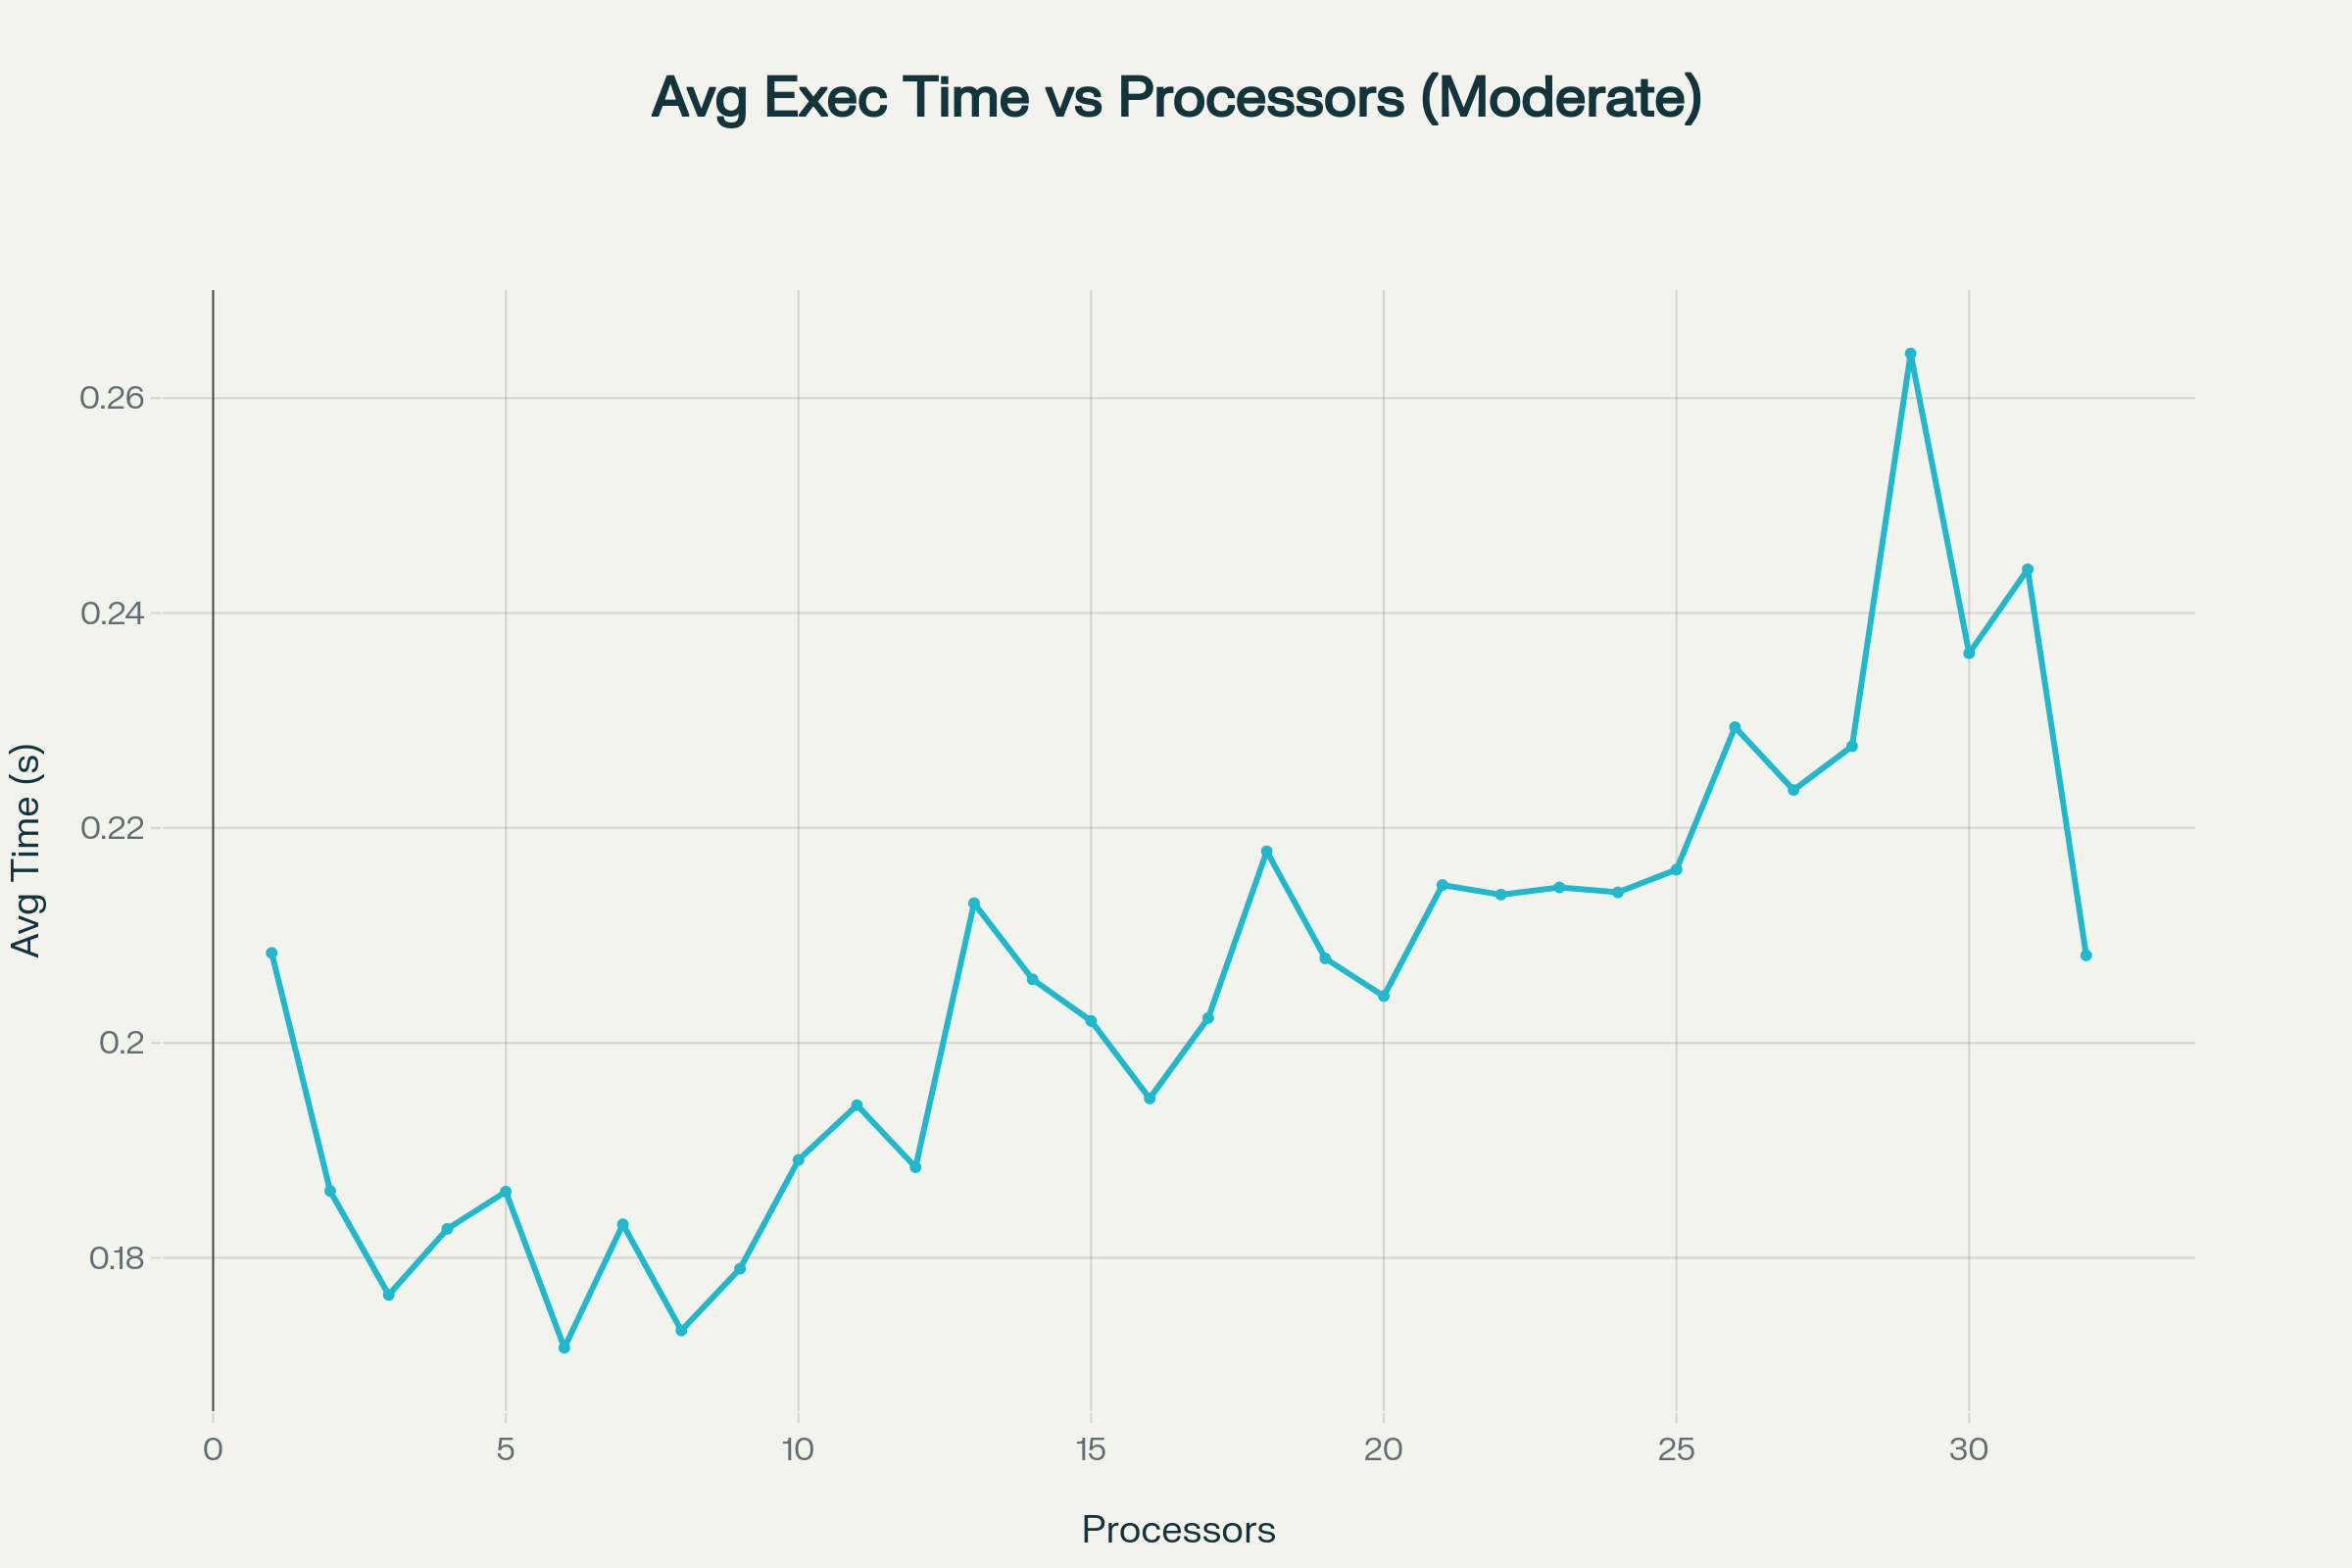

Data behind this chart, as committed beside it:
Processors, Average Execution Time (s), Performance Notes
1, 0.208, Baseline (serial execution)
2, 0.186, 10.6% improvement
3, 0.177, Best performance- 15.2% improvement
4, 0.183, Good performance
5, 0.186, 
6, 0.172, Very good performance
7, 0.183, 
8, 0.173, Good performance
9, 0.179, 
10, 0.189, 
11, 0.194, 
12, 0.188, 
13, 0.213, Performance degradation starts
14, 0.206, 
15, 0.202, 
16, 0.195, 
17, 0.202, 
18, 0.218, 
19, 0.208, 
20, 0.204, 
21, 0.215, 
22, 0.214, 
23, 0.214, 
24, 0.214, 
25, 0.216, 
26, 0.229, 
27, 0.224, 
28, 0.228, 
29, 0.264, Worst performance- 26.8% slower than bes…
30, 0.236, 
31, 0.244, 
32, 0.208, Returns to baseline
